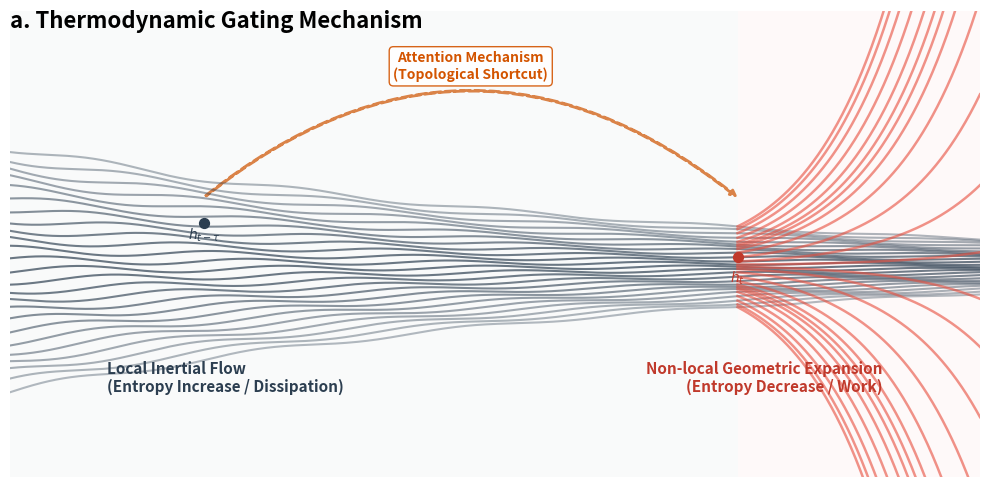

Write the Python code that produced this figure. (Note: this script raises an exception after producing the figure.)
import matplotlib.pyplot as plt
import numpy as np
import matplotlib.patches as patches
from matplotlib.collections import LineCollection

def plot_concept_manifold_v2():
    # 使用宽屏布局
    fig, ax = plt.subplots(figsize=(10, 5), dpi=300)
    
    # ------------------------------------------------
    # 1. 惯性流 (Inertial Manifold) - 冷峻的蓝灰色
    # ------------------------------------------------
    t = np.linspace(0, 10, 800)
    n_lines = 25
    
    for i in range(n_lines):
        # 归一化索引 (-1 到 1)
        norm_i = (i - n_lines/2) / (n_lines/2)
        
        # 物理模型：阻尼振荡收缩
        # y = A * exp(-lambda * t) * sin(omega * t + phase)
        decay = np.exp(-0.15 * t)
        
        # 初始扰动大，逐渐收敛到中心流形
        y = norm_i * 1.5 * decay + 0.05 * np.sin(3*t + i) * decay
        
        # 颜色：从浅蓝到深蓝，带一点透明度
        # 越靠近中心越深，越外围越浅
        alpha = 0.3 + 0.4 * np.exp(-2 * norm_i**2)
        color = '#2C3E50' # 专业的深蓝灰
        
        ax.plot(t, y, color=color, alpha=alpha, linewidth=1.5)

    # ------------------------------------------------
    # 2. 几何流 (Geometric Expansion) - 爆发的红金色
    # ------------------------------------------------
    # 触发点
    t_trigger = 7.5
    
    for i in range(n_lines):
        norm_i = (i - n_lines/2) / (n_lines/2)
        
        t_exp = np.linspace(t_trigger, 10, 200)
        
        # 衔接点 continuity
        decay_at_trigger = np.exp(-0.15 * t_trigger)
        y_start = norm_i * 1.5 * decay_at_trigger + 0.05 * np.sin(3*t_trigger + i) * decay_at_trigger
        
        # 膨胀模型：指数发散
        # y = y_start * exp(lambda * (t - t_trigger))
        # 引入一点混沌扰动
        y_exp = y_start * np.exp(1.2 * (t_exp - t_trigger)) + 0.1 * norm_i * (t_exp - t_trigger)**2
        
        # 颜色：红色渐变到橙色
        color = '#E74C3C' # 亮红
        ax.plot(t_exp, y_exp, color=color, alpha=0.6, linewidth=1.8)

    # ------------------------------------------------
    # 3. 虫洞连接 (The Shortcut)
    # ------------------------------------------------
    # 从 t=2.0 (Historical State) 到 t=7.5 (Current State)
    x_hist, x_curr = 2.0, t_trigger
    
    # 画一条贝塞尔曲线或者大弧线
    arc = patches.FancyArrowPatch(
        (x_hist, 0.8), (x_curr, 0.8),
        connectionstyle="arc3,rad=-0.4",
        color='#D35400',
        arrowstyle='Simple,tail_width=0.5,head_width=4,head_length=4',
        linewidth=2,
        linestyle='--'
    )
    ax.add_patch(arc)
    
    # ------------------------------------------------
    # 4. 专业标注
    # ------------------------------------------------
    # 区域背景
    ax.axvspan(0, t_trigger, color='#ECF0F1', alpha=0.3, lw=0) # 灰色背景 (Inertia)
    ax.axvspan(t_trigger, 10, color='#FDEDEC', alpha=0.3, lw=0) # 红色背景 (Geometry)
    
    # 文字
    ax.text(1.0, -1.5, "Local Inertial Flow\n(Entropy Increase / Dissipation)", 
            ha='left', fontsize=11, fontweight='bold', color='#2C3E50', family='sans-serif')
    
    ax.text(9.0, -1.5, "Non-local Geometric Expansion\n(Entropy Decrease / Work)", 
            ha='right', fontsize=11, fontweight='bold', color='#C0392B', family='sans-serif')
    
    ax.text((x_hist+x_curr)/2, 2.2, "Attention Mechanism\n(Topological Shortcut)", 
            ha='center', fontsize=10, fontweight='bold', color='#D35400', 
            bbox=dict(boxstyle='round,pad=0.3', fc='white', ec='#D35400', alpha=0.9))

    # 关键点标注
    ax.scatter([x_hist], [0.5], color='#2C3E50', s=50, zorder=10)
    ax.text(x_hist, 0.3, "$h_{t-\\tau}$", ha='center', color='#2C3E50')
    
    ax.scatter([x_curr], [0.1], color='#C0392B', s=50, zorder=10)
    ax.text(x_curr, -0.2, "$h_t$", ha='center', color='#C0392B')

    # ------------------------------------------------
    # 5. 收尾
    # ------------------------------------------------
    ax.set_xlim(0, 10)
    ax.set_ylim(-2.5, 3.0)
    ax.axis('off') # 隐藏坐标轴
    
    # 主标题
    ax.text(0, 2.8, "a. Thermodynamic Gating Mechanism", fontsize=16, fontweight='bold', color='black')

    plt.tight_layout()
    plt.savefig("result/figures_nmi/fig1a_concept_v2.png", bbox_inches='tight')
    plt.savefig("result/figures_nmi/fig1a_concept_v2.pdf", bbox_inches='tight')
    print("Generated fig1a_concept_v2.png")

if __name__ == "__main__":
    plot_concept_manifold_v2()
